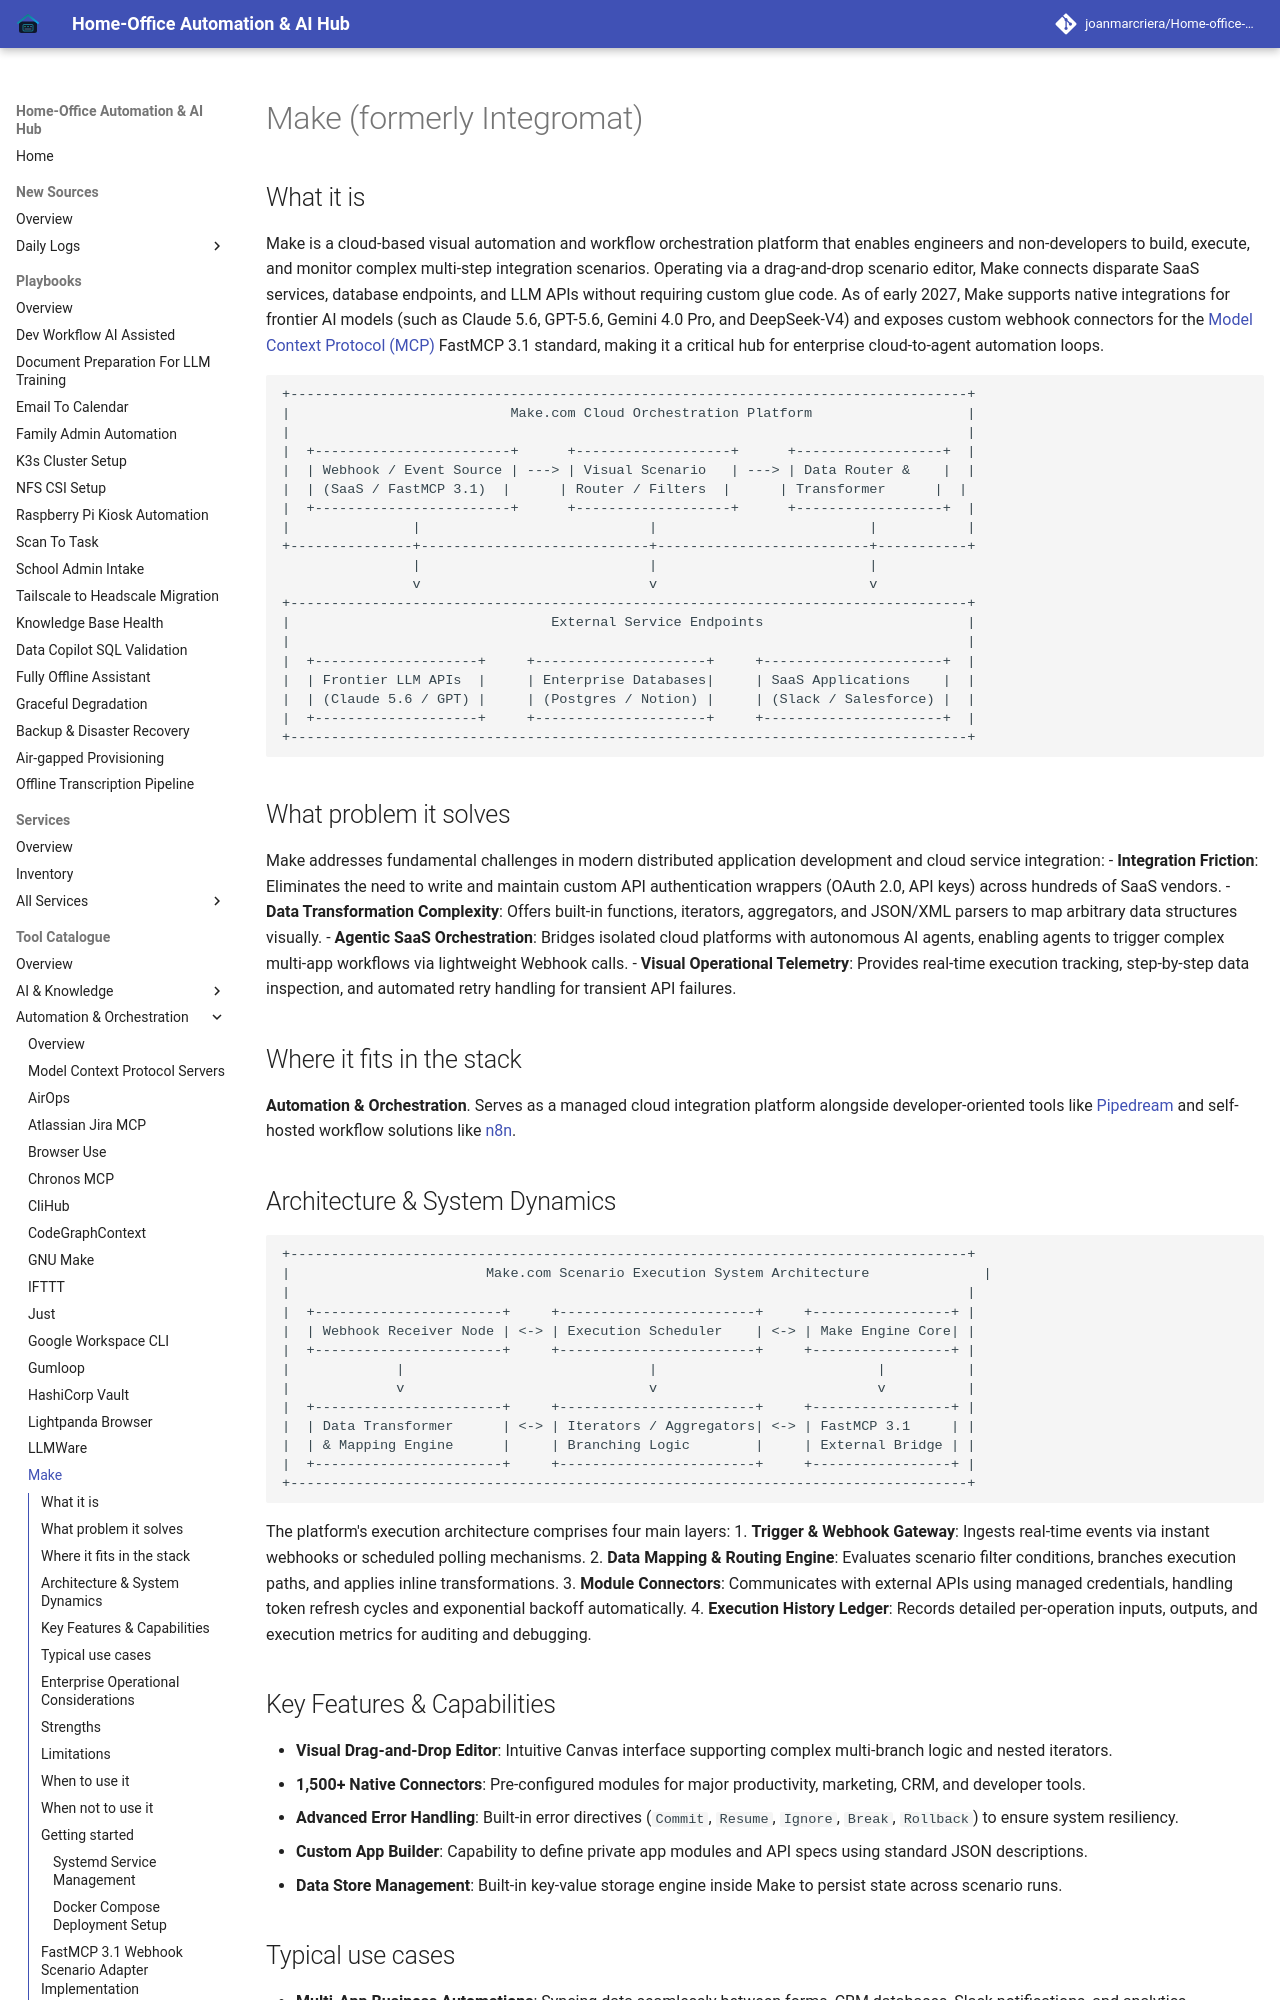

repository: joanmarcriera/Home-office-automations · page: tools/automation_orchestration/make/index.html · generator: mkdocs

# Make (formerly Integromat)

## What it is
Make is a cloud-based visual automation and workflow orchestration platform that enables engineers and non-developers to build, execute, and monitor complex multi-step integration scenarios. Operating via a drag-and-drop scenario editor, Make connects disparate SaaS services, database endpoints, and LLM APIs without requiring custom glue code. As of early 2027, Make supports native integrations for frontier AI models (such as Claude 5.6, GPT-5.6, Gemini 4.0 Pro, and DeepSeek-V4) and exposes custom webhook connectors for the [Model Context Protocol (MCP)](mcp.md) FastMCP 3.1 standard, making it a critical hub for enterprise cloud-to-agent automation loops.

```
+-----------------------------------------------------------------------------------+
|                           Make.com Cloud Orchestration Platform                   |
|                                                                                   |
|  +------------------------+      +-------------------+      +------------------+  |
|  | Webhook / Event Source | ---> | Visual Scenario   | ---> | Data Router &    |  |
|  | (SaaS / FastMCP 3.1)  |      | Router / Filters  |      | Transformer      |  |
|  +------------------------+      +-------------------+      +------------------+  |
|               |                            |                          |           |
+---------------+----------------------------+--------------------------+-----------+
                |                            |                          |
                v                            v                          v
+-----------------------------------------------------------------------------------+
|                                External Service Endpoints                         |
|                                                                                   |
|  +--------------------+     +---------------------+     +----------------------+  |
|  | Frontier LLM APIs  |     | Enterprise Databases|     | SaaS Applications    |  |
|  | (Claude 5.6 / GPT) |     | (Postgres / Notion) |     | (Slack / Salesforce) |  |
|  +--------------------+     +---------------------+     +----------------------+  |
+-----------------------------------------------------------------------------------+
```

## What problem it solves
Make addresses fundamental challenges in modern distributed application development and cloud service integration:
- **Integration Friction**: Eliminates the need to write and maintain custom API authentication wrappers (OAuth 2.0, API keys) across hundreds of SaaS vendors.
- **Data Transformation Complexity**: Offers built-in functions, iterators, aggregators, and JSON/XML parsers to map arbitrary data structures visually.
- **Agentic SaaS Orchestration**: Bridges isolated cloud platforms with autonomous AI agents, enabling agents to trigger complex multi-app workflows via lightweight Webhook calls.
- **Visual Operational Telemetry**: Provides real-time execution tracking, step-by-step data inspection, and automated retry handling for transient API failures.

## Where it fits in the stack
**Automation & Orchestration**. Serves as a managed cloud integration platform alongside developer-oriented tools like [Pipedream](pipedream.md) and self-hosted workflow solutions like [n8n](../../services/n8n.md).
